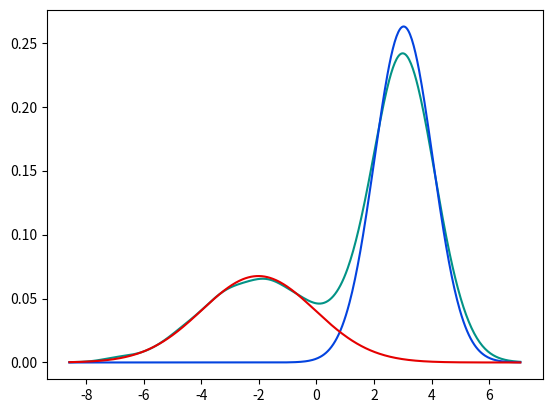

The matplotlib source for this figure:
import numpy as np
import matplotlib.pyplot as plt
from scipy.stats import norm, gaussian_kde
from scipy.special import softmax, logsumexp

raw_col = '#029386'
cluster_cols = {0: '#0343df', 1: '#e50000', 2:'#f97306', 3: '#15b01a'}  


def simulate_data(plot = True):

	nsamples = 5000

	a_sd = 1
	a_mean = 3
	a_prop = 2

	b_mean = -2
	b_sd = 2
	b_prop = 1
	proportions = [a_prop, b_prop]
	proportions /= np.sum(proportions, axis = 0)
	#print(props)
	a = np.random.randn(int(nsamples*proportions[0]))*a_sd + a_mean
	b = np.random.randn(int(nsamples*proportions[1]))*b_sd + b_mean

	X = np.concatenate( (a,b) )

	
	if plot: 
		density = gaussian_kde(X)
		rg = np.linspace(min(X),max(X),500)
		plt.plot(rg,density(rg), raw_col, linewidth = 1) #row=0, col=0
		plt.plot(rg, norm.pdf(rg, a_mean, a_sd)*proportions[0], color = cluster_cols[0], linewidth = 1)        
		plt.plot(rg, norm.pdf(rg, b_mean, b_sd)*proportions[1], color = cluster_cols[1], linewidth = 1)
		plt.show()

	return(X)

def gmm_em(x, n_clust, plot = True, iter = 100, tol = 1e-4):

	"""fits a guassian mixture model through expectation-maximisation"""

	#initialise means and sds and props
	means = np.random.randn(n_clust)
	sds = np.ones(n_clust)
	props = np.full(n_clust, 1/n_clust) #this has an array of size n_clust summing to one
	n_obs = x.shape[0]
	lik_hist = [] #for convergence

	for i in range(iter):

		if plot:
			plt.cla()
			density = gaussian_kde(x)
			rg = np.linspace(min(x),max(x),500)
			plt.plot(rg, density(rg), color = raw_col)
			for c, (m, s, p) in enumerate(zip(means, sds, props)):
				plt.plot(rg, norm.pdf(rg, m, s)*p, color = cluster_cols[c])                			
			plt.draw()
			plt.pause(.2)

		#EXPECTATION STEP
		#compute likelihood of latent labels (i.e. belonging to each cluster)		
		liks = np.zeros([n_clust,n_obs])
		for c in range(n_clust):    
			prior = props[c] #props is cluster size
			loglik = norm.logpdf(x, means[c], sds[c]) + np.log(props[c])
			liks[c] =  loglik
			   			
		total_lik = np.sum(logsumexp(liks, axis=0))                
		lik_hist.append(total_lik)        

		resps = softmax(liks, axis=0) #responsibility vector for each sample		
		
		props = np.sum(resps, axis = 1)     #to update estimates of cluster size take sum of total weights and divide by n observations
		props /= n_obs			

		#check convergence
		if i >  0:                        
			lik_change =  total_lik - lik_hist[-2]
			# print(lik_change)
			assert(lik_change > 0)
			if lik_change < tol:         
				fit = {
					'data':X,
					'means':means,
					'sds':sds,
					'props':props,
					'lik_hist':lik_hist,
					'resps':resps                    
				}
				print("converged on step: ", i)   
				return (fit)  

		#MAXIMISATION STEP to obtain new means and sds, given the expectations/responsibilities
		means = [np.average(x, weights = r) for r in resps] #weighted average 
		sds = [ np.average((x-m)**2, weights = r) for m, r in zip(means, resps)] #weighted variance
		sds = np.sqrt(sds)

if __name__ == '__main__':
	X = simulate_data(plot = True)
	gmm_em(X, 2, plot = True)

